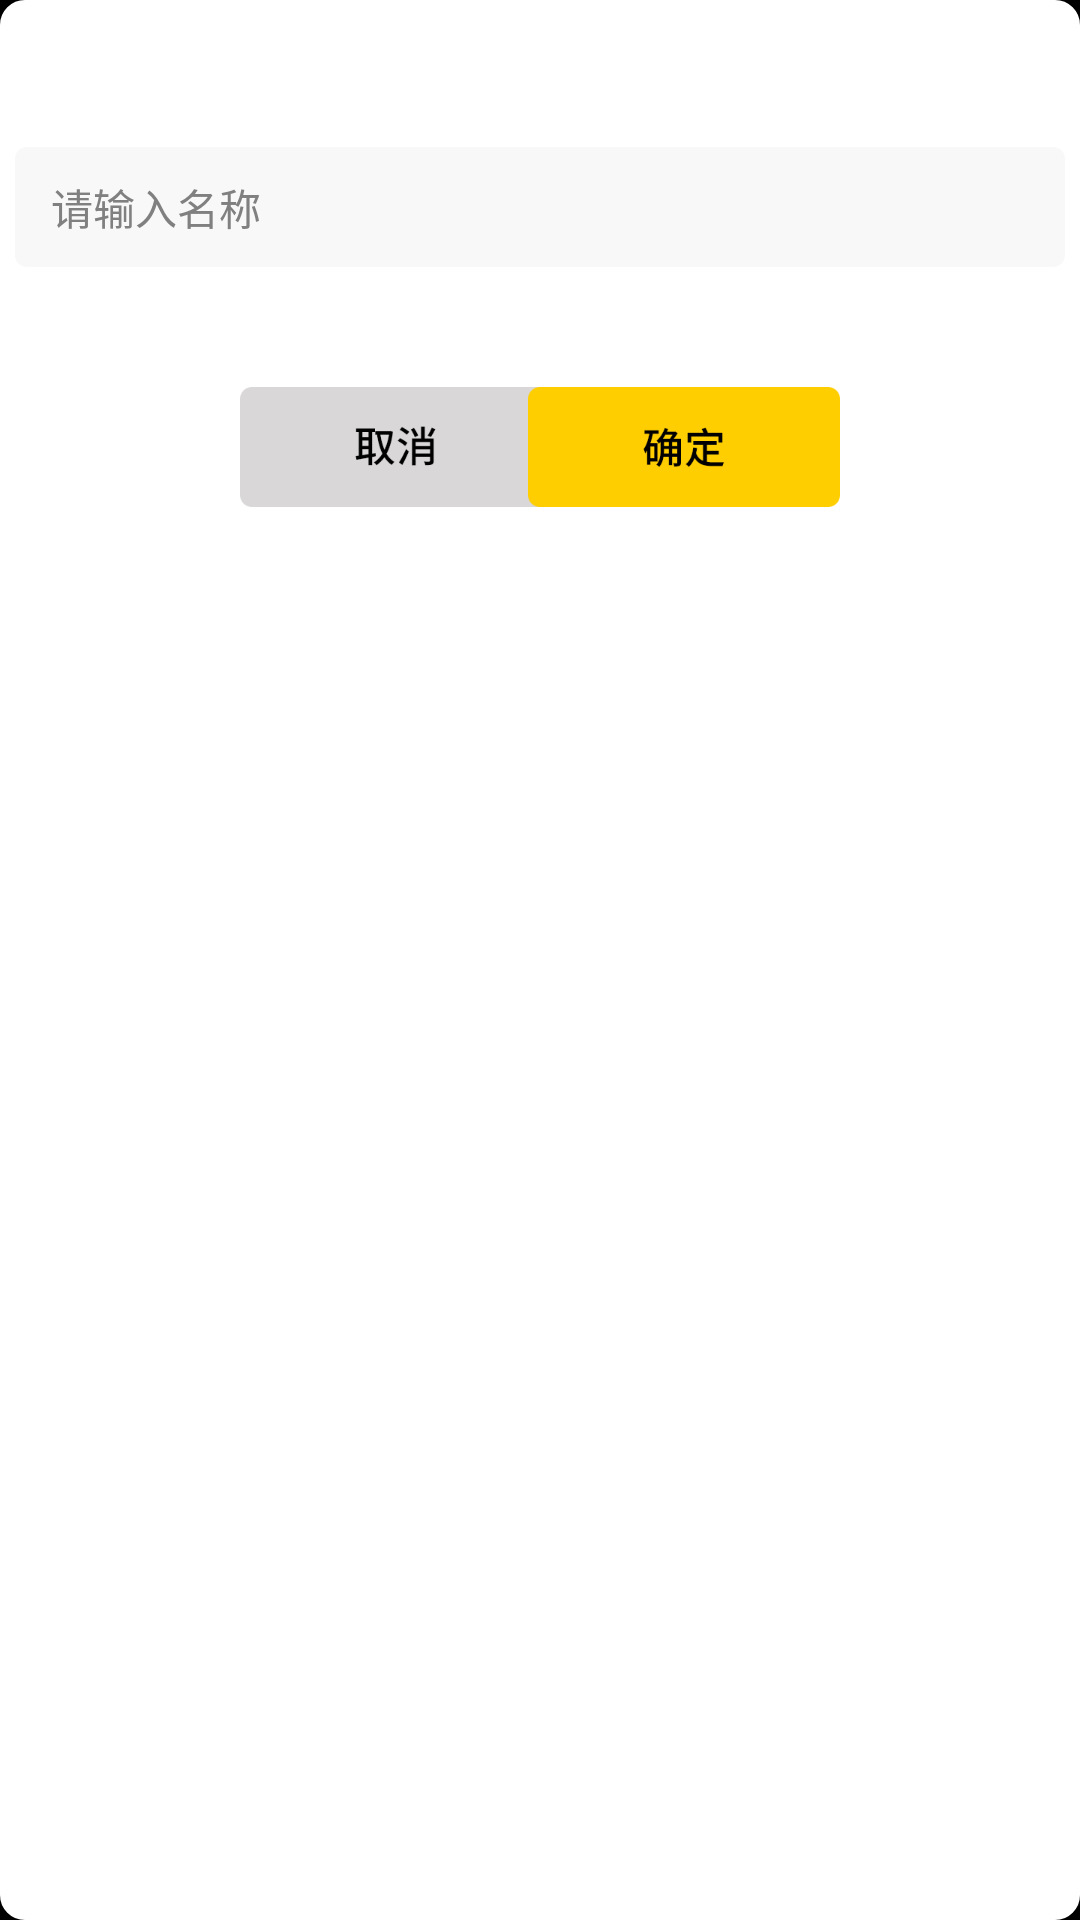

Reconstruct the res/layout file that produces this screen, plus the resources it refers to.
<!-- AndroidManifest.xml: application theme android:Theme.NoTitleBar.Fullscreen -->
<!-- res/layout/input_dialog.xml -->
<?xml version="1.0" encoding="utf-8"?>
<LinearLayout xmlns:android="http://schemas.android.com/apk/res/android"
    android:layout_width="440dp"
    android:layout_height="230dp"
    xmlns:tools="http://schemas.android.com/tools"
    android:orientation="vertical">
    <LinearLayout
        android:layout_width="match_parent"
        android:layout_height="match_parent"
        android:background="@drawable/shape_dialog_bg"
        android:orientation="vertical">

        <EditText
            android:id="@+id/message"
            android:layout_width="350dp"
            android:layout_height="40dp"
            android:layout_gravity="center_horizontal"
            android:gravity="center|left"
            android:background="@drawable/shape_edit_bg"
            android:paddingLeft="12dp"
            android:layout_marginTop="49dp"
            android:textSize="14dp"
            android:hint="请输入名称"
            android:textColor="#999999"
            tools:text="" />


        <RelativeLayout
            android:layout_width="match_parent"
            android:layout_height="wrap_content"
            android:layout_marginTop="40dp">

            <Button
                android:id="@+id/negtive"
                android:layout_width="104dp"
                android:layout_height="40dp"
                android:layout_marginLeft="80dp"
                android:background="@mipmap/cancle_btn"
                android:gravity="center"
                android:singleLine="true"
                android:textColor="#999999"
                android:textSize="16sp" />


            <Button
                android:id="@+id/positive"
                android:layout_width="104dp"
                android:layout_height="40dp"
                android:layout_marginRight="80dp"
                android:layout_alignParentRight="true"
                android:background="@mipmap/confirm_btn"
                android:gravity="center"
                android:singleLine="true"
                android:textColor="#999999"
                android:textSize="16sp" />


        </RelativeLayout>
    </LinearLayout>

</LinearLayout>
<!-- resources referenced by this layout -->
<resources>
  <!-- drawable shape_dialog_bg (drawable) -->
  <?xml version="1.0" encoding="utf-8"?>
  <shape xmlns:android="http://schemas.android.com/apk/res/android">
      <solid android:color="#ffffff" />
      <stroke
          android:width="0.8dp"
          android:color="#ffffff" />
      
      <corners android:radius="8dp" />
  </shape>
  <!-- drawable shape_edit_bg (drawable-v24) -->
  <?xml version="1.0" encoding="utf-8"?>
  <shape xmlns:android="http://schemas.android.com/apk/res/android">
      <solid android:color="#F9F8F8"/>
      <corners android:radius="4dp"/>
  </shape>
  <!-- mipmap cancle_btn: png bitmap (mipmap-xxxhdpi, 1757 bytes) -->
  <!-- mipmap confirm_btn: png bitmap (mipmap-xxxhdpi, 1608 bytes) -->
</resources>
